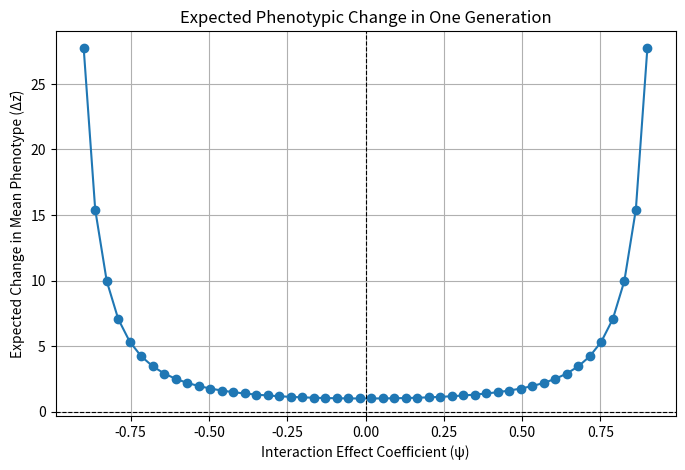

Source code (Python):
import numpy as np
import matplotlib.pyplot as plt

# reproduce figure 1(2D)

# Define parameters
genetic_variance = 2  # Assume initial genetic variance is 1
selection_gradient = 1.0  # Moderate selection pressure
psi_values = np.linspace(-0.9, 0.9, 50)  # Range of ψ values excluding ±1

# Compute expected change in phenotype in one generation using the extended breeder's equation
delta_mean_phenotype = (1 / (1 - psi_values**2))**2

# Plot the expected change in one generation as a function of ψ
plt.figure(figsize=(8, 5))
plt.plot(psi_values, delta_mean_phenotype, marker='o', linestyle='-')
plt.xlabel("Interaction Effect Coefficient (ψ)")
plt.ylabel("Expected Change in Mean Phenotype (Δz̄)")
plt.title("Expected Phenotypic Change in One Generation")
plt.axhline(0, color='black', linewidth=0.8, linestyle='--')  # Reference line at Δz̄ = 0
plt.axvline(0, color='black', linewidth=0.8, linestyle='--')  # Reference line at ψ = 0
plt.grid(True)
plt.show()